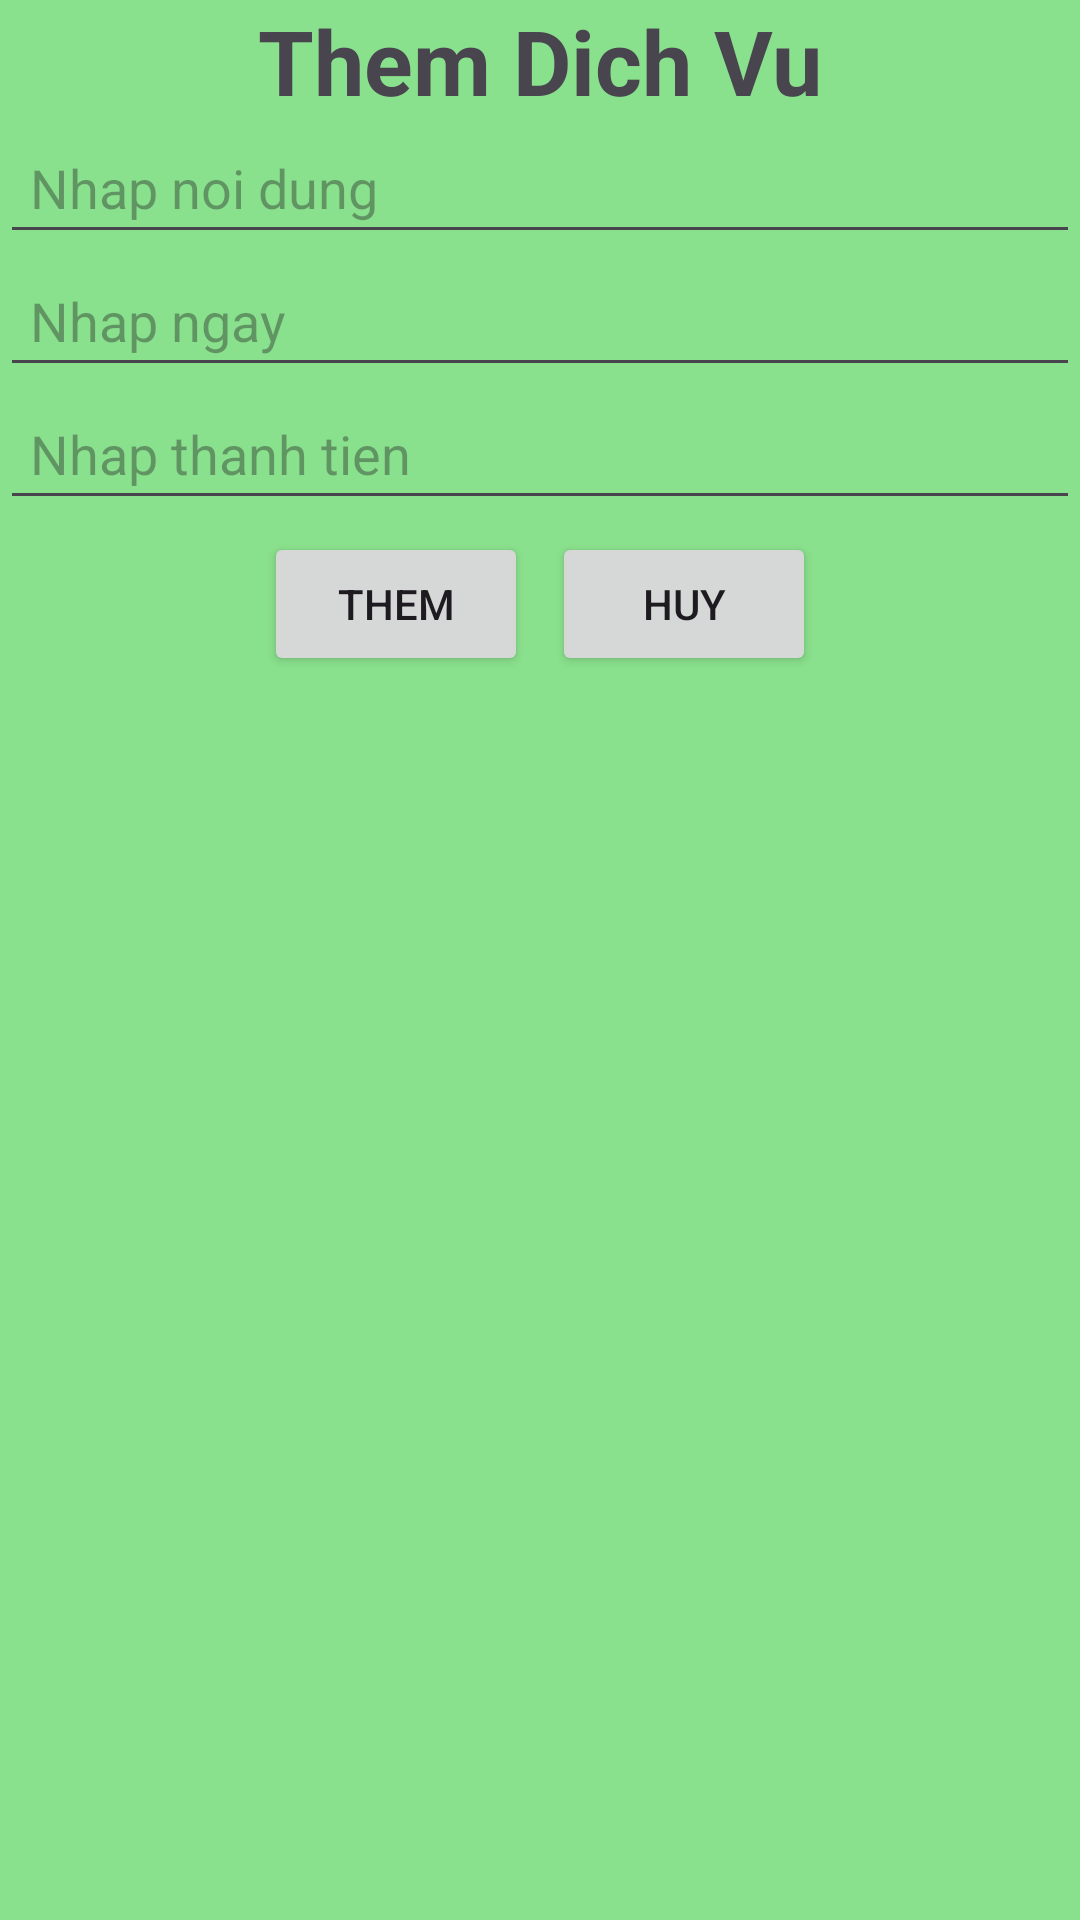

Android layout source for this screen:
<!-- AndroidManifest.xml: application theme Theme.OntapAndroid2_5 -->
<!-- res/layout/dialog_them.xml -->
<?xml version="1.0" encoding="utf-8"?>
<LinearLayout xmlns:android="http://schemas.android.com/apk/res/android"
    android:layout_width="match_parent"
    android:layout_height="wrap_content"
    android:background="#8AE18D"
    android:orientation="vertical">

    <TextView
        android:layout_width="wrap_content"
        android:layout_height="wrap_content"
        android:text="Them Dich Vu"
        android:textSize="30sp"
        android:layout_gravity="center_horizontal"
        android:textStyle="bold"/>

    <EditText
        android:layout_width="match_parent"
        android:layout_height="wrap_content"
        android:hint="Nhap noi dung"
        android:id="@+id/edt_noiDung"
        android:padding="10dp"/>

    <EditText
        android:layout_width="match_parent"
        android:layout_height="wrap_content"
        android:hint="Nhap ngay"
        android:id="@+id/edt_ngay"
        android:padding="10dp"/>

    <EditText
        android:layout_width="match_parent"
        android:layout_height="wrap_content"
        android:hint="Nhap thanh tien"
        android:id="@+id/edt_thanhTien"
        android:padding="10dp"/>

    <LinearLayout
        android:layout_width="match_parent"
        android:layout_height="wrap_content"
        android:gravity="center_horizontal"
        android:orientation="horizontal">

        <Button
            android:layout_width="wrap_content"
            android:layout_height="wrap_content"
            android:text="Them"
            android:layout_margin="4dp"
            android:id="@+id/btn_them"/>

        <Button
            android:layout_width="wrap_content"
            android:layout_height="wrap_content"
            android:text="Huy"
            android:layout_margin="4dp"
            android:id="@+id/btn_huyThem"/>
    </LinearLayout>





</LinearLayout>
<!-- resources referenced by this layout -->
<resources>
  <style name="Theme.OntapAndroid2_5" parent="Base.Theme.OntapAndroid2_5" />
  <style name="Base.Theme.OntapAndroid2_5" parent="Theme.Material3.DayNight.NoActionBar">
          
          
      </style>
</resources>
